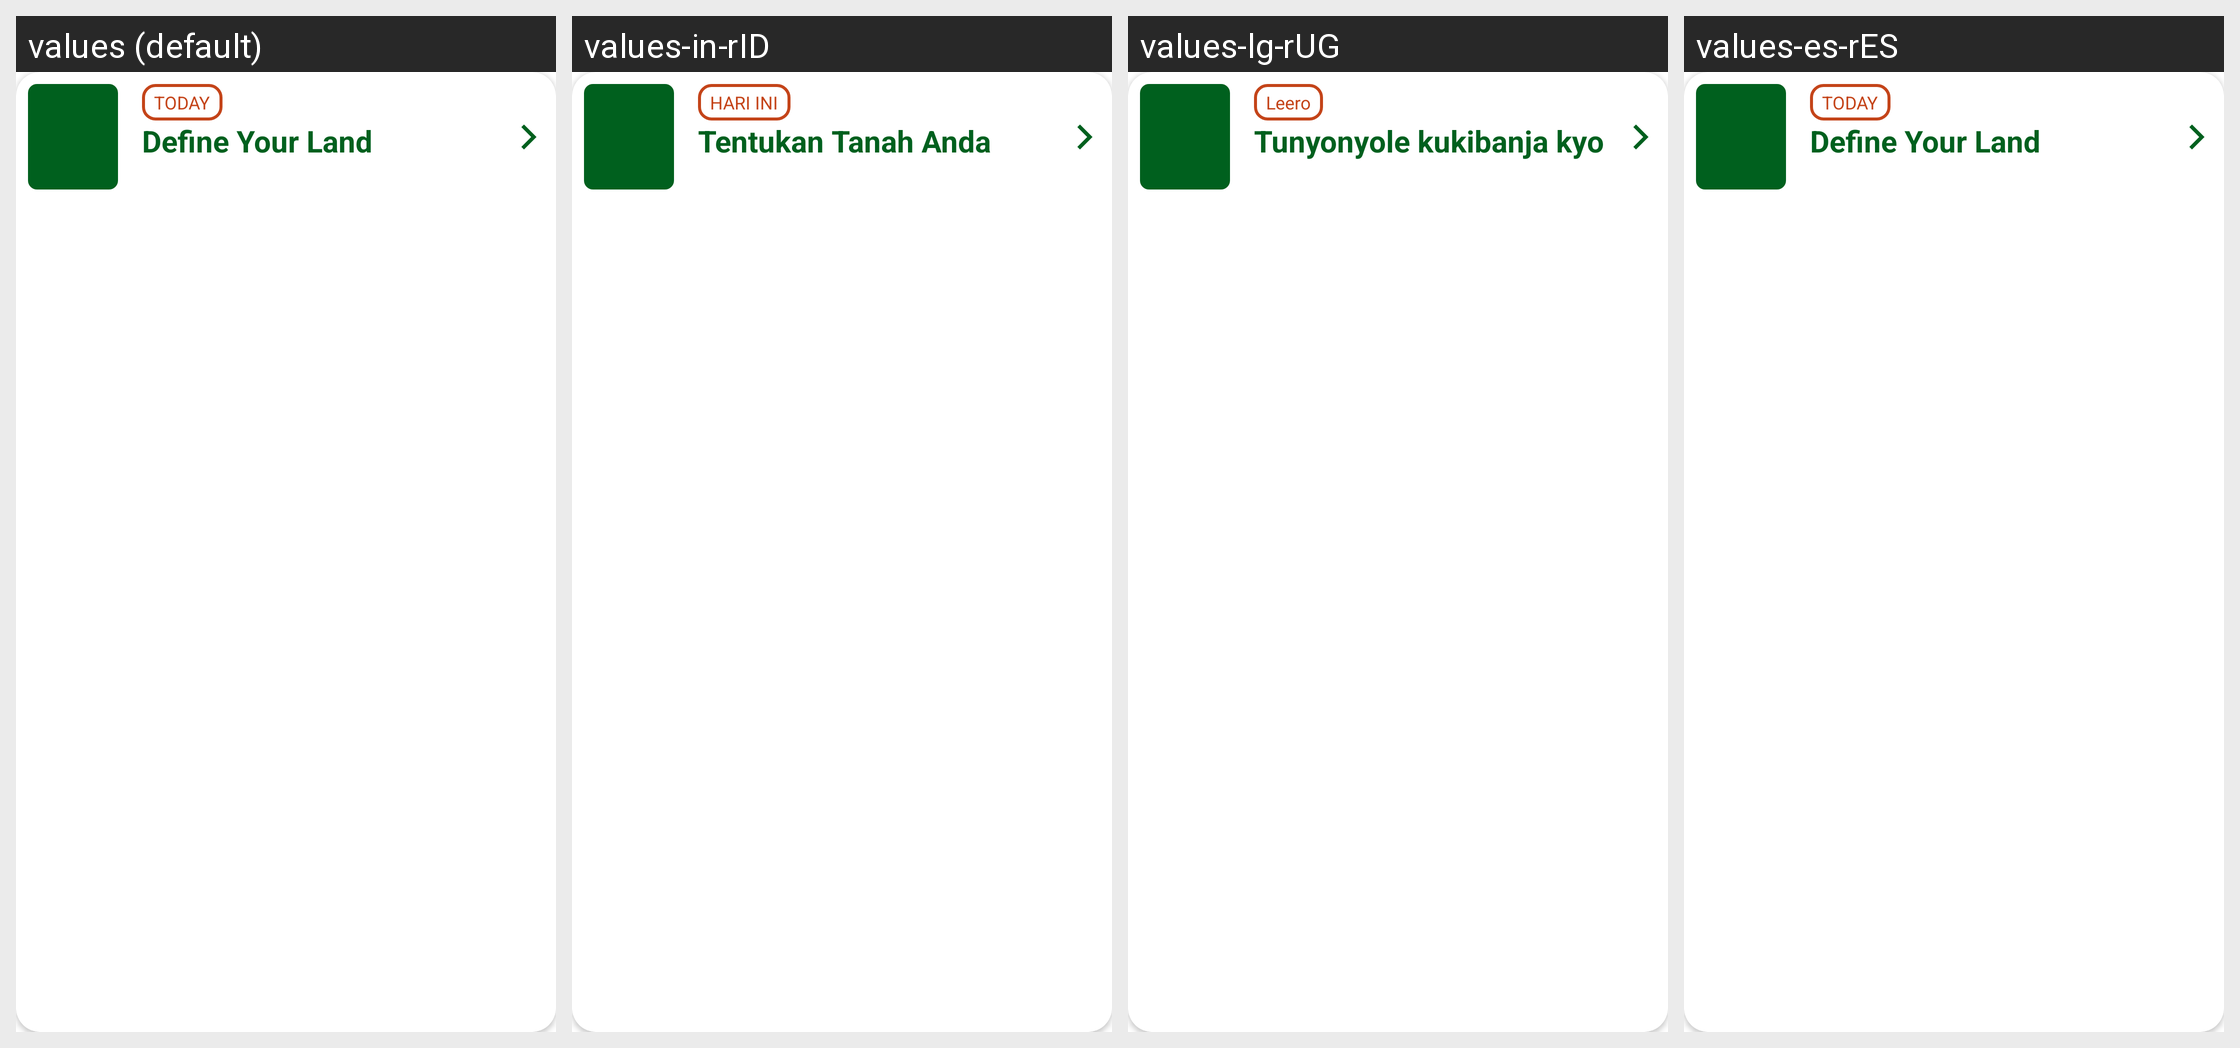

Translations of the strings shown on this Android screen, per locale in the grid:
Android screen res/layout/treeo_guide_object_layout.xml rendered under 4 locales, left to right: values (default), values-in-rID, values-lg-rUG, values-es-rES. Device: Nexus 5 (rendered at 1080×1920; each locale shown at half size, 540×960, under a caption strip naming it); theme Theme.Treeo.NoActionBar.
Strings drawn on this screen, with the default value and each locale's value (text and hints the layout hard-codes, and strings that could not be matched under every locale, appear in the picture but are not listed):

today
  values: TODAY
  values-in-rID: HARI INI
  values-lg-rUG: Leero
  values-es-rES: TODAY  [not translated; the default value is used]

define_your_land
  values: Define Your Land
  values-in-rID: Tentukan Tanah Anda
  values-lg-rUG: Tunyonyole kukibanja kyo 
  values-es-rES: Define Your Land  [not translated; the default value is used]
